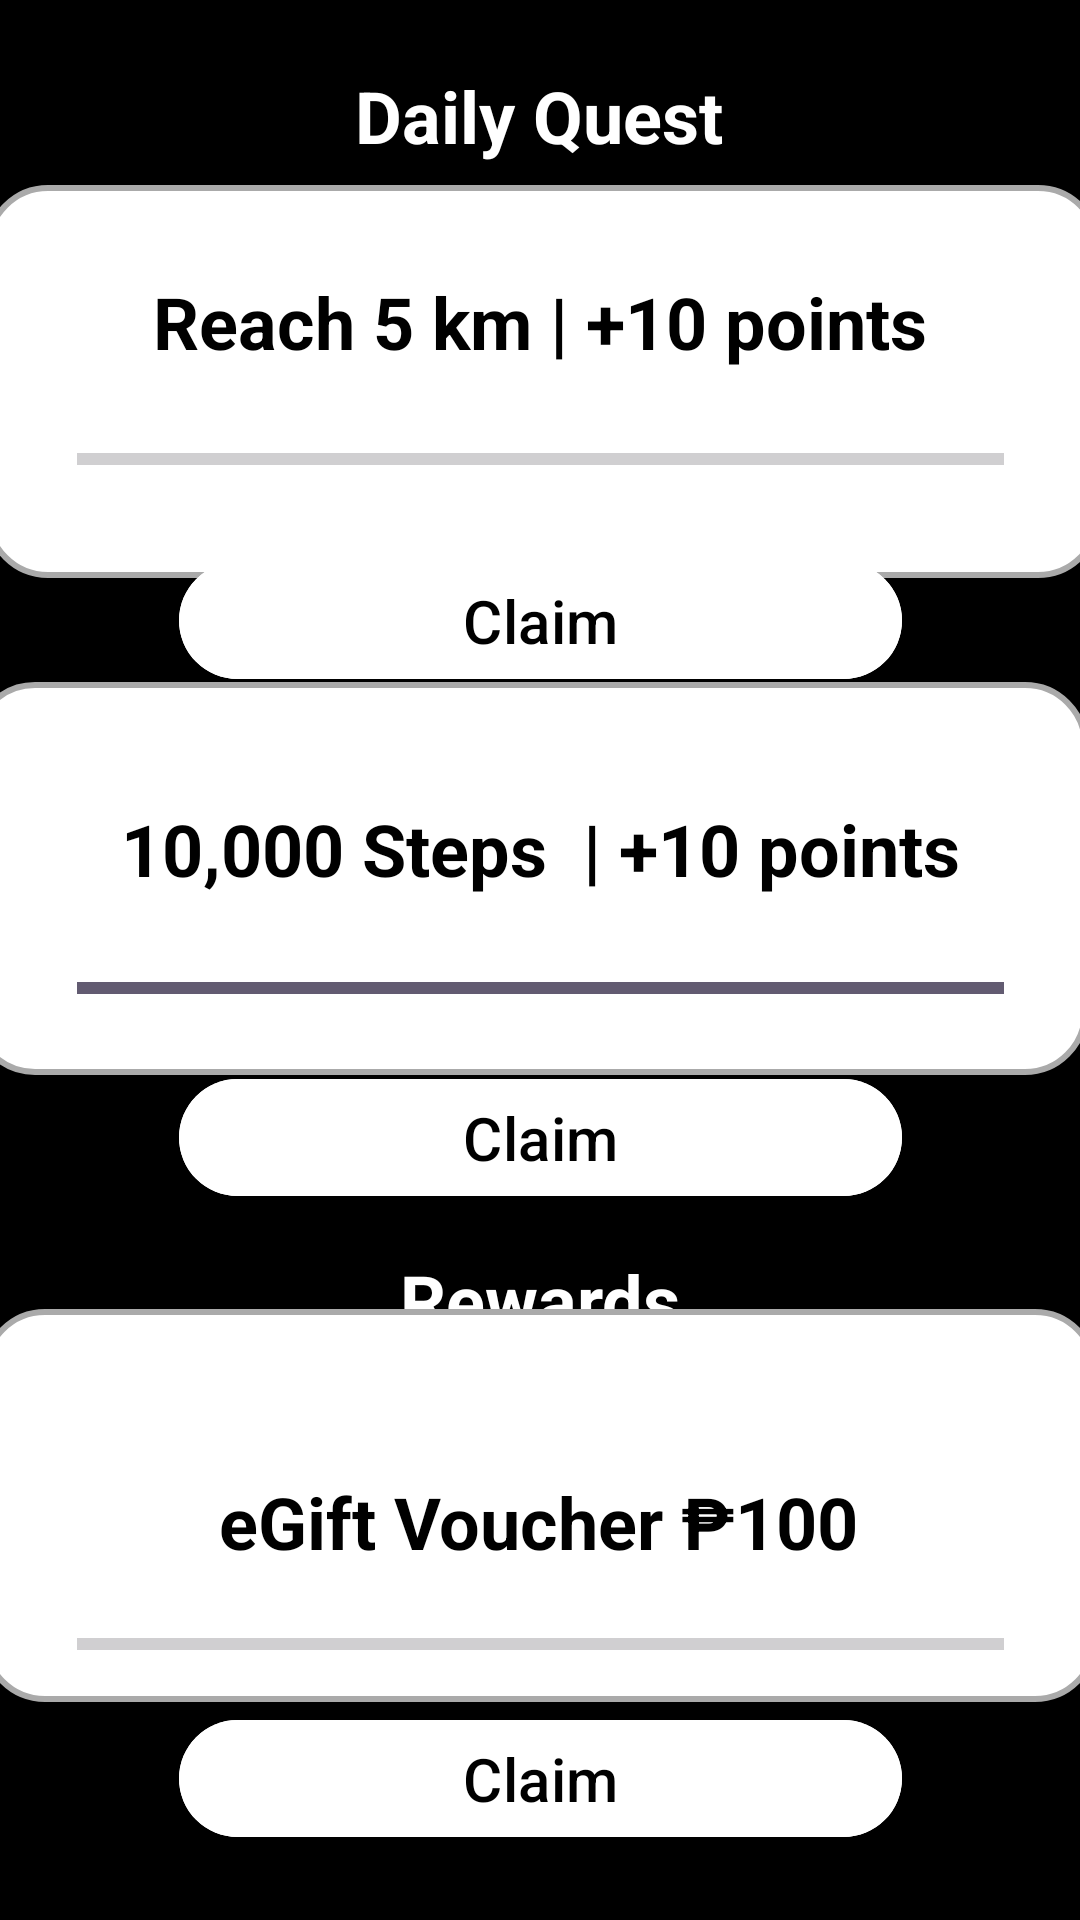

Layout XML and referenced resources for this Android screen:
<!-- AndroidManifest.xml: application theme Theme.MOBPROG_FINAL_NA_TALAGA -->
<!-- res/layout/activity_gift.xml -->
<?xml version="1.0" encoding="utf-8"?>
<androidx.constraintlayout.widget.ConstraintLayout xmlns:android="http://schemas.android.com/apk/res/android"
    xmlns:app="http://schemas.android.com/apk/res-auto"
    xmlns:tools="http://schemas.android.com/tools"
    android:id="@+id/main"
    android:background="#000000"
    android:layout_width="match_parent"
    android:layout_height="match_parent"
    tools:context=".Gift">


    <TextView
        android:id="@+id/userTextView2"
        android:layout_width="wrap_content"
        android:layout_height="wrap_content"
        android:text="Daily Quest"
        android:textColor="#FFFFFF"
        android:textSize="24sp"
        android:textStyle="bold"
        app:layout_constraintBottom_toBottomOf="parent"
        app:layout_constraintEnd_toEndOf="parent"
        app:layout_constraintHorizontal_bias="0.498"
        app:layout_constraintStart_toStartOf="parent"
        app:layout_constraintTop_toTopOf="parent"
        app:layout_constraintVertical_bias="0.037" />


    <TextView
        android:id="@+id/userTextView4"
        android:layout_width="wrap_content"
        android:layout_height="wrap_content"
        android:text="Rewards"
        android:textColor="#FFFFFF"
        android:textSize="24sp"
        android:textStyle="bold"
        app:layout_constraintBottom_toBottomOf="parent"
        app:layout_constraintEnd_toEndOf="parent"
        app:layout_constraintStart_toStartOf="parent"
        app:layout_constraintTop_toTopOf="parent"
        app:layout_constraintVertical_bias="0.686" />

    <View
        android:id="@+id/view"
        android:layout_width="372dp"
        android:layout_height="131dp"
        android:layout_gravity="center"
        android:layout_margin="16dp"
        android:background="@drawable/radius2"
        app:layout_constraintBottom_toBottomOf="parent"
        app:layout_constraintEnd_toEndOf="parent"
        app:layout_constraintHorizontal_bias="0.487"
        app:layout_constraintStart_toStartOf="parent"
        app:layout_constraintTop_toTopOf="parent"
        app:layout_constraintVertical_bias="0.096" />

    <TextView
        android:id="@+id/quest"
        android:layout_width="wrap_content"
        android:layout_height="wrap_content"
        android:text="Reach 5 km | +10 points"
        android:textColor="#000000"
        android:textSize="24sp"
        android:textStyle="bold"
        app:layout_constraintBottom_toBottomOf="parent"
        app:layout_constraintEnd_toEndOf="parent"
        app:layout_constraintStart_toStartOf="parent"
        app:layout_constraintTop_toTopOf="parent"
        app:layout_constraintVertical_bias="0.15" />

    <View
        android:id="@+id/view2"
        android:layout_width="372dp"
        android:layout_height="131dp"
        android:layout_gravity="center"
        android:layout_margin="16dp"
        android:background="@drawable/radius2"
        app:layout_constraintBottom_toBottomOf="parent"
        app:layout_constraintEnd_toEndOf="parent"
        app:layout_constraintHorizontal_bias="0.589"
        app:layout_constraintStart_toStartOf="parent"
        app:layout_constraintTop_toTopOf="parent"
        app:layout_constraintVertical_bias="0.443" />

    <View
        android:id="@+id/view3"
        android:layout_width="372dp"
        android:layout_height="131dp"
        android:layout_gravity="center"
        android:layout_margin="16dp"
        android:background="@drawable/radius2"
        app:layout_constraintBottom_toBottomOf="parent"
        app:layout_constraintEnd_toEndOf="parent"
        app:layout_constraintHorizontal_bias="0.512"
        app:layout_constraintStart_toStartOf="parent"
        app:layout_constraintTop_toTopOf="parent"
        app:layout_constraintVertical_bias="0.881" />

    <ProgressBar
        android:id="@+id/ques1Bar"
        style="?android:attr/progressBarStyleHorizontal"
        android:layout_width="309dp"
        android:layout_height="17dp"
        android:max="100"
        app:layout_constraintBottom_toBottomOf="parent"
        app:layout_constraintEnd_toEndOf="parent"
        app:layout_constraintStart_toStartOf="parent"
        app:layout_constraintTop_toTopOf="parent"
        app:layout_constraintVertical_bias="0.232" />

    <ProgressBar
        android:id="@+id/quest2Bar"
        style="?android:attr/progressBarStyleHorizontal"
        android:layout_width="309dp"
        android:layout_height="17dp"
        android:max="100"
        android:progress="100"
        app:layout_constraintBottom_toBottomOf="parent"
        app:layout_constraintEnd_toEndOf="parent"
        app:layout_constraintStart_toStartOf="parent"
        app:layout_constraintTop_toTopOf="parent"
        app:layout_constraintVertical_bias="0.515" />

    <ProgressBar
        android:id="@+id/RewardBar"
        style="?android:attr/progressBarStyleHorizontal"
        android:layout_width="309dp"
        android:layout_height="17dp"
        android:max="100"
        app:layout_constraintBottom_toBottomOf="parent"
        app:layout_constraintEnd_toEndOf="parent"
        app:layout_constraintStart_toStartOf="parent"
        app:layout_constraintTop_toTopOf="parent"
        app:layout_constraintVertical_bias="0.866" />

    <TextView
        android:id="@+id/quest2"
        android:layout_width="wrap_content"
        android:layout_height="wrap_content"
        android:text="10,000 Steps  | +10 points"
        android:textColor="#000000"
        android:textSize="24sp"
        android:textStyle="bold"
        app:layout_constraintBottom_toBottomOf="parent"
        app:layout_constraintEnd_toEndOf="parent"
        app:layout_constraintStart_toStartOf="parent"
        app:layout_constraintTop_toTopOf="parent"
        app:layout_constraintVertical_bias="0.439" />

    <com.google.android.material.button.MaterialButton
        android:id="@+id/steps_claim"
        android:layout_width="241dp"
        android:layout_height="47dp"
        android:backgroundTint="#FFFFFF"
        android:text="Claim"
        android:textColor="#000000"
        android:textSize="20sp"
        app:layout_constraintBottom_toBottomOf="parent"
        app:layout_constraintEnd_toEndOf="parent"
        app:layout_constraintStart_toStartOf="parent"
        app:layout_constraintTop_toTopOf="parent"
        app:layout_constraintVertical_bias="0.6" />

    <com.google.android.material.button.MaterialButton
        android:id="@+id/distance_claim"
        android:layout_width="241dp"
        android:layout_height="47dp"
        android:backgroundTint="#FFFFFF"
        android:text="Claim"
        android:textColor="#000000"
        android:textSize="20sp"
        app:layout_constraintBottom_toBottomOf="parent"
        app:layout_constraintEnd_toEndOf="parent"
        app:layout_constraintStart_toStartOf="parent"
        app:layout_constraintTop_toTopOf="parent"
        app:layout_constraintVertical_bias="0.309" />

    <com.google.android.material.button.MaterialButton
        android:id="@+id/rewards_claim"
        android:layout_width="241dp"
        android:layout_height="47dp"
        android:backgroundTint="#FFFFFF"
        android:text="Claim"
        android:textColor="#000000"
        android:textSize="20sp"
        app:layout_constraintBottom_toBottomOf="parent"
        app:layout_constraintEnd_toEndOf="parent"
        app:layout_constraintStart_toStartOf="parent"
        app:layout_constraintTop_toTopOf="parent"
        app:layout_constraintVertical_bias="0.96" />

    <TextView
        android:id="@+id/rewards"
        android:layout_width="wrap_content"
        android:layout_height="wrap_content"
        android:text="eGift Voucher ₱100"
        android:textColor="#000000"
        android:textSize="24sp"
        android:textStyle="bold"
        app:layout_constraintBottom_toBottomOf="parent"
        app:layout_constraintEnd_toEndOf="parent"
        app:layout_constraintHorizontal_bias="0.497"
        app:layout_constraintStart_toStartOf="parent"
        app:layout_constraintTop_toTopOf="parent"
        app:layout_constraintVertical_bias="0.808" />

</androidx.constraintlayout.widget.ConstraintLayout>
<!-- resources referenced by this layout -->
<resources>
  <!-- drawable radius2 (drawable) -->
  <?xml version="1.0" encoding="utf-8"?>
  <shape xmlns:android="http://schemas.android.com/apk/res/android"
      android:shape="rectangle">
  
      <solid android:color="@android:color/white"/>
  
      <stroke
          android:width="2dp"
          android:color="@android:color/darker_gray"/>
  
      <corners android:radius="20dp"/> 
  
  </shape>
  <style name="Theme.MOBPROG_FINAL_NA_TALAGA" parent="Base.Theme.MOBPROG_FINAL_NA_TALAGA" />
  <style name="Base.Theme.MOBPROG_FINAL_NA_TALAGA" parent="Theme.Material3.DayNight.NoActionBar">
          
          
      </style>
</resources>
